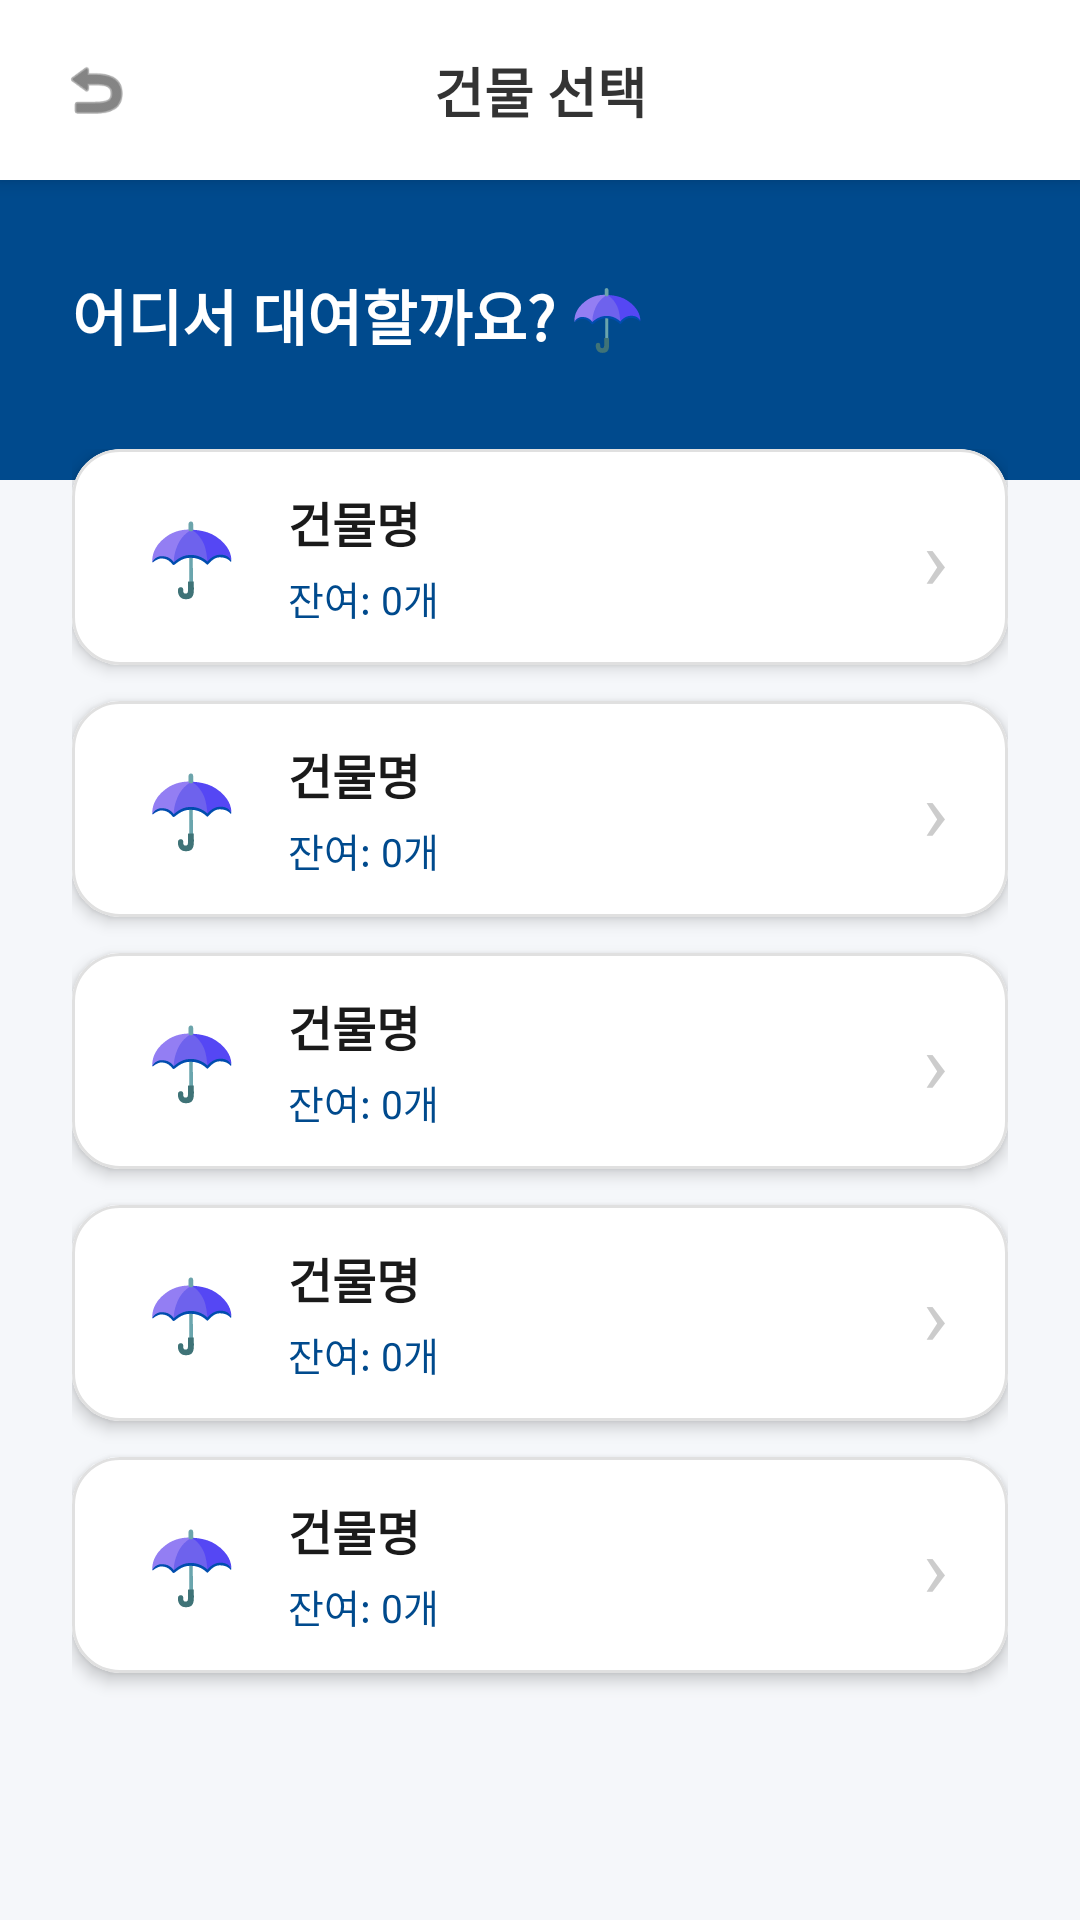

The Android layout XML behind this screen, and the referenced resources:
<!-- AndroidManifest.xml: application theme Theme.Umbrella -->
<!-- res/layout/activity_building_list.xml -->
<?xml version="1.0" encoding="utf-8"?>
<androidx.constraintlayout.widget.ConstraintLayout
    xmlns:android="http://schemas.android.com/apk/res/android"
    xmlns:app="http://schemas.android.com/apk/res-auto"
    xmlns:tools="http://schemas.android.com/tools"
    android:layout_width="match_parent"
    android:layout_height="match_parent"
    android:background="#F5F7FA"
    tools:context=".BuildingListActivity">

    
    <androidx.constraintlayout.widget.ConstraintLayout
        android:id="@+id/headerLayout"
        android:layout_width="match_parent"
        android:layout_height="60dp"
        android:background="#FFFFFF"
        android:elevation="4dp"
        app:layout_constraintTop_toTopOf="parent">

        <ImageView
            android:id="@+id/btnBack"
            android:layout_width="48dp"
            android:layout_height="48dp"
            android:layout_marginStart="8dp"
            android:background="?attr/selectableItemBackgroundBorderless"
            android:clickable="true"
            android:focusable="true"
            android:padding="12dp"
            android:src="@android:drawable/ic_menu_revert"
            app:layout_constraintBottom_toBottomOf="parent"
            app:layout_constraintStart_toStartOf="parent"
            app:layout_constraintTop_toTopOf="parent"
            app:tint="#333333" />

        <TextView
            android:id="@+id/tvHeaderTitle"
            android:layout_width="wrap_content"
            android:layout_height="wrap_content"
            android:text="건물 선택"
            android:textColor="#333333"
            android:textSize="18sp"
            android:textStyle="bold"
            app:layout_constraintBottom_toBottomOf="parent"
            app:layout_constraintEnd_toEndOf="parent"
            app:layout_constraintStart_toStartOf="parent"
            app:layout_constraintTop_toTopOf="parent" />
    </androidx.constraintlayout.widget.ConstraintLayout>

    
    <ScrollView
        android:id="@+id/mainContent"
        android:layout_width="match_parent"
        android:layout_height="0dp"
        android:clipToPadding="false"
        app:layout_constraintBottom_toBottomOf="parent"
        app:layout_constraintTop_toBottomOf="@id/headerLayout">

        <LinearLayout
            android:layout_width="match_parent"
            android:layout_height="wrap_content"
            android:orientation="vertical">

            <View
                android:layout_width="match_parent"
                android:layout_height="100dp"
                android:background="#004A8D" />

            <TextView
                android:layout_width="wrap_content"
                android:layout_height="wrap_content"
                android:layout_marginStart="24dp"
                android:layout_marginTop="-70dp"
                android:text="어디서 대여할까요? ☂️"
                android:textColor="#FFFFFF"
                android:textSize="20sp"
                android:textStyle="bold" />

            <LinearLayout
                android:layout_width="match_parent"
                android:layout_height="wrap_content"
                android:orientation="vertical"
                android:paddingHorizontal="24dp"
                android:paddingTop="30dp"
                android:paddingBottom="24dp">

                <include layout="@layout/item_building_card" android:id="@+id/cardDigital" />
                <include layout="@layout/item_building_card" android:id="@+id/cardGlobal" />
                <include layout="@layout/item_building_card" android:id="@+id/cardTechno" />
                <include layout="@layout/item_building_card" android:id="@+id/cardLibrary" />
                <include layout="@layout/item_building_card" android:id="@+id/cardStudent" />

            </LinearLayout>
        </LinearLayout>
    </ScrollView>

</androidx.constraintlayout.widget.ConstraintLayout>
<!-- res/layout/item_building_card.xml (included above) -->
<?xml version="1.0" encoding="utf-8"?>
<com.google.android.material.card.MaterialCardView
    xmlns:android="http://schemas.android.com/apk/res/android"
    xmlns:app="http://schemas.android.com/apk/res-auto"
    android:layout_width="match_parent"
    android:layout_height="wrap_content"
    android:layout_marginBottom="12dp"
    android:clickable="true"
    android:focusable="true"
    app:cardBackgroundColor="#FFFFFF"
    app:cardCornerRadius="16dp"
    app:cardElevation="3dp"
    app:strokeColor="#E0E0E0"
    app:strokeWidth="1dp">

    <androidx.constraintlayout.widget.ConstraintLayout
        xmlns:app="http://schemas.android.com/apk/res-auto"
        android:layout_width="match_parent"
        android:layout_height="72dp"
        android:paddingHorizontal="20dp">

        
        <TextView
            android:id="@+id/tvCardIcon"
            android:layout_width="40dp"
            android:layout_height="40dp"
            android:gravity="center"
            android:text="☂️"
            android:textSize="24sp"
            app:layout_constraintBottom_toBottomOf="parent"
            app:layout_constraintStart_toStartOf="parent"
            app:layout_constraintTop_toTopOf="parent" />

        
        <TextView
            android:id="@+id/tvLocationName"
            android:layout_width="0dp"
            android:layout_height="wrap_content"
            android:layout_marginStart="12dp"
            android:layout_marginBottom="4dp"
            android:text="건물명"
            android:textColor="#1A1A1A"
            android:textSize="16sp"
            android:textStyle="bold"
            app:layout_constraintBottom_toTopOf="@id/tvStatusText"
            app:layout_constraintEnd_toStartOf="@id/tvArrow"
            app:layout_constraintStart_toEndOf="@id/tvCardIcon"
            app:layout_constraintTop_toTopOf="parent"
            app:layout_constraintVertical_chainStyle="packed" />

        
        <TextView
            android:id="@+id/tvStatusText"
            android:layout_width="0dp"
            android:layout_height="wrap_content"
            android:layout_marginStart="12dp"
            android:text="잔여: 0개"
            android:textColor="#004A8D"
            android:textSize="13sp"
            app:layout_constraintBottom_toBottomOf="parent"
            app:layout_constraintEnd_toStartOf="@id/tvArrow"
            app:layout_constraintStart_toEndOf="@id/tvCardIcon"
            app:layout_constraintTop_toBottomOf="@id/tvLocationName" />

        
        <TextView
            android:id="@+id/tvArrow"
            android:layout_width="wrap_content"
            android:layout_height="wrap_content"
            android:text="›"
            android:textColor="#CCCCCC"
            android:textSize="28sp"
            app:layout_constraintBottom_toBottomOf="parent"
            app:layout_constraintEnd_toEndOf="parent"
            app:layout_constraintTop_toTopOf="parent" />

    </androidx.constraintlayout.widget.ConstraintLayout>

</com.google.android.material.card.MaterialCardView>
<!-- resources referenced by this layout -->
<resources>
  <style name="Theme.Umbrella" parent="Base.Theme.Umbrella" />
  <style name="Base.Theme.Umbrella" parent="Theme.Material3.Light.NoActionBar">
          <item name="android:windowBackground">#FFFFFF</item>
          <item name="android:forceDarkAllowed" tools:targetApi="q">false</item>
      </style>
</resources>
